Labelled photos from "split_data", an image-classification folder in mdtajuddin809/palm-Leaf-Disease-Detection. The possible labels are: boron deficiency, healthy, kalium, nitrogen deficiency.

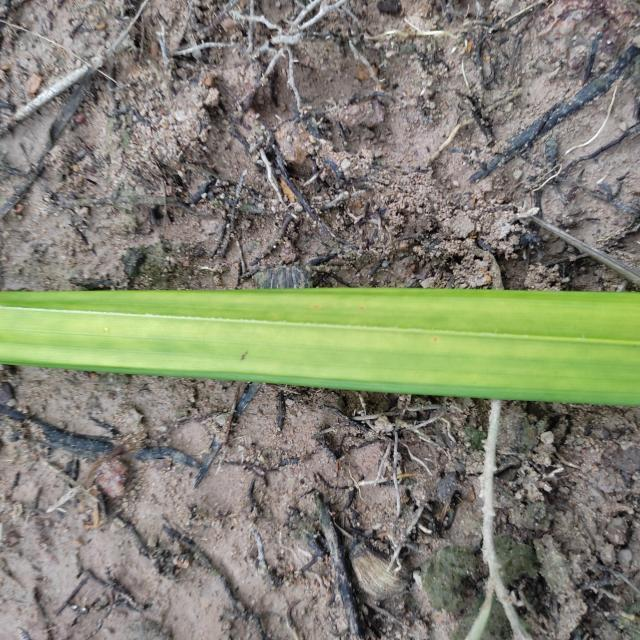
Label: nitrogen deficiency

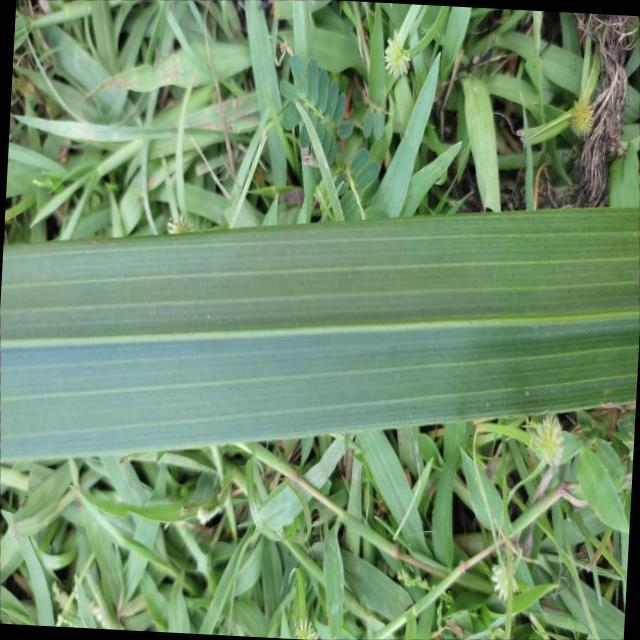
Label: healthy

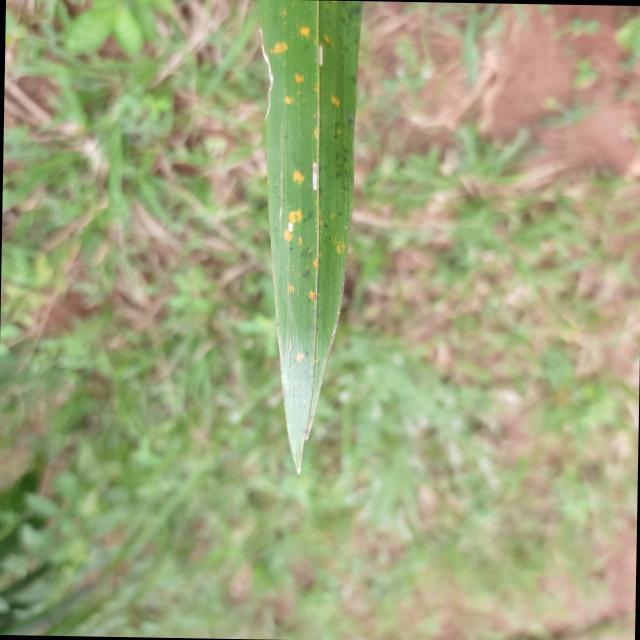
Label: kalium

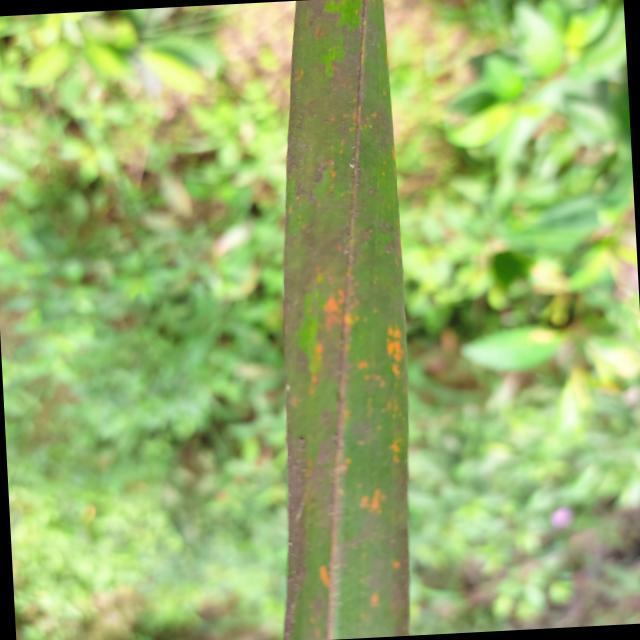
Label: kalium

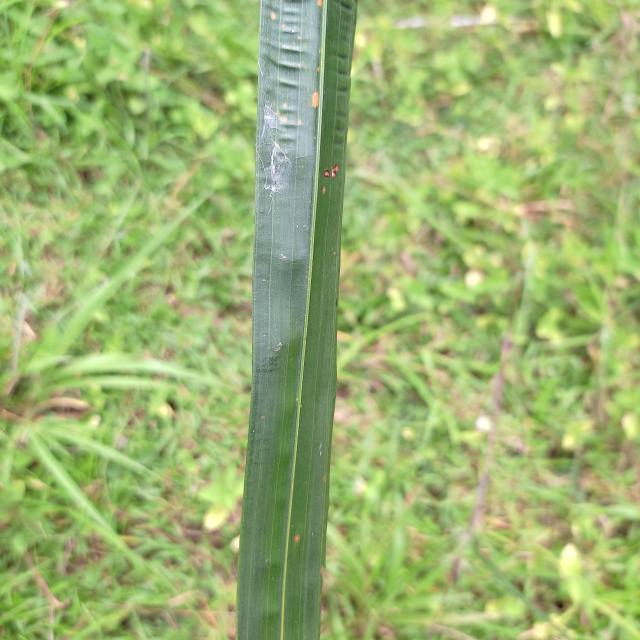
Label: boron deficiency

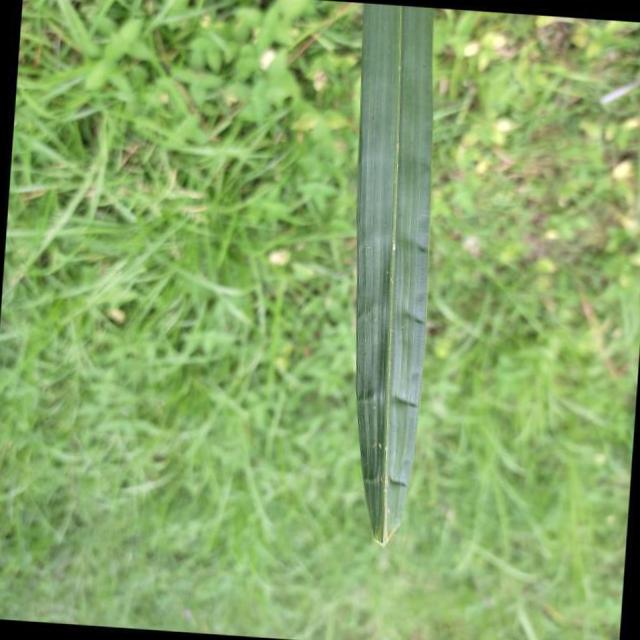
Label: boron deficiency
